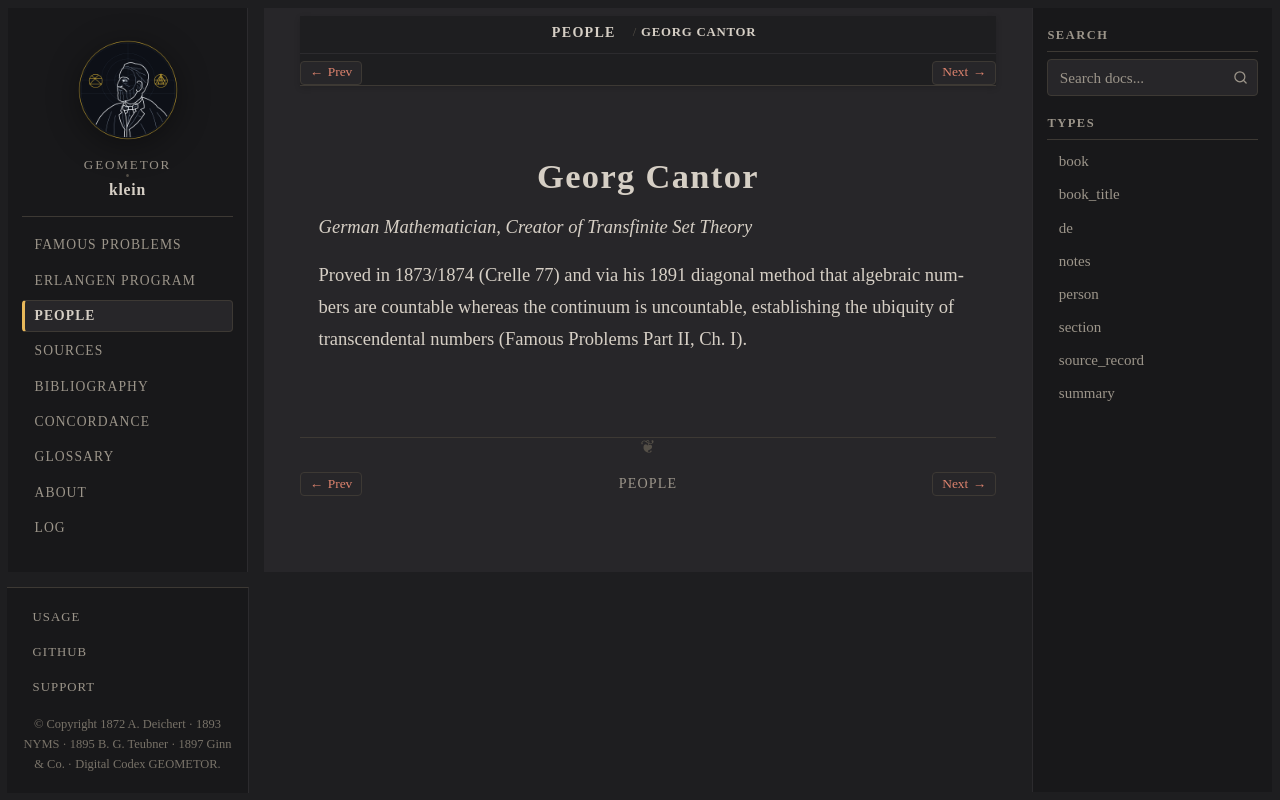

repository: geometor/klein · page: people/cantor.html · generator: sphinx

:type: person
:death_year: 1918
:death_label: 1918
:lifespan: 1845 – 1918
:excerpt: German Mathematician, Creator of Transfinite Set Theory

.. _person-cantor:

Georg Cantor
============

*German Mathematician, Creator of Transfinite Set Theory*

Proved in 1873/1874 (Crelle 77) and via his 1891 diagonal method that algebraic numbers are countable whereas the continuum is uncountable, establishing the ubiquity of transcendental numbers (Famous Problems Part II, Ch. I).
